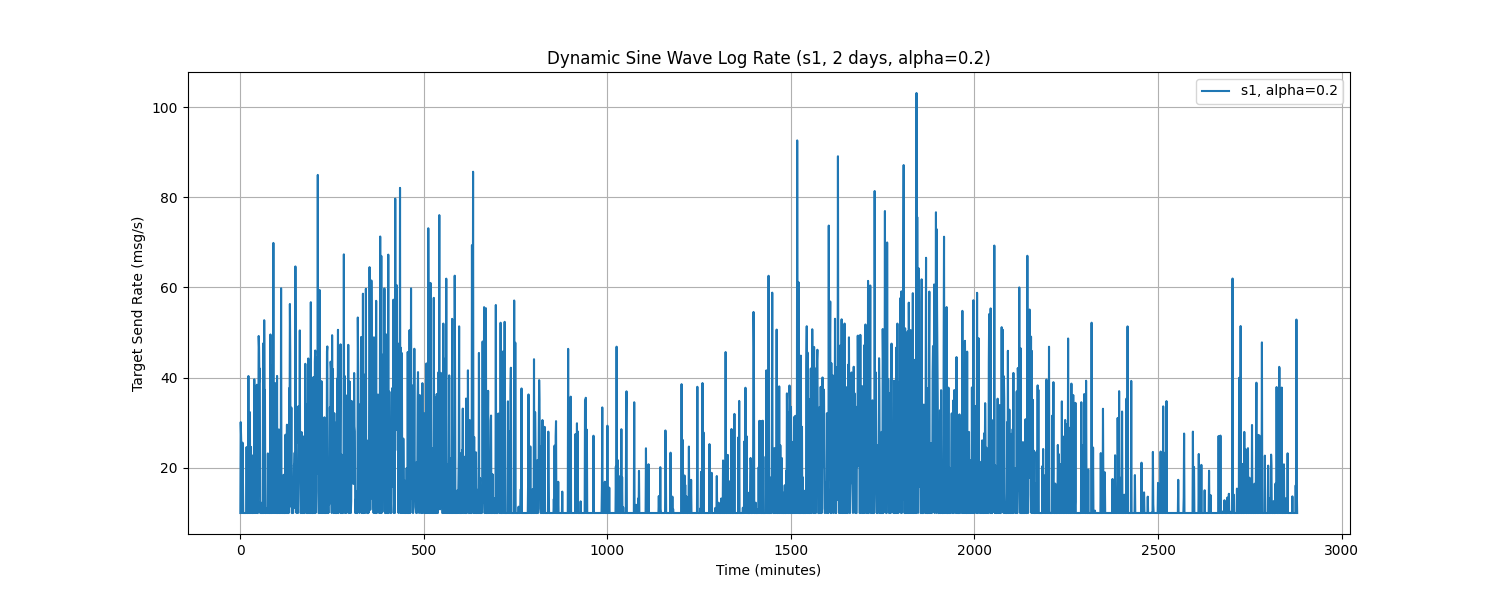

Source data for this figure (header and first rows):
Time, target_send_rate
0.0, 10.0
1.0, 30.14
2.0, 27.33
3.0, 24.11
4.0, 17.56
5.0, 10.0
6.0, 25.59
7.0, 18.44
8.0, 10.0
9.0, 10.0
10.0, 10.0
11.0, 10.0
12.0, 10.0
13.0, 10.0
14.0, 10.0
15.0, 10.0
16.0, 10.0
17.0, 24.61
18.0, 10.0
19.0, 10.0
20.0, 10.0
21.0, 10.0
22.0, 40.36
23.0, 10.0
24.0, 10.0
25.0, 10.0
26.0, 32.36
27.0, 10.0
28.0, 10.0
29.0, 24.65
30.0, 14.66
31.0, 10.0
32.0, 10.0
33.0, 10.0
34.0, 10.0
35.0, 10.0
36.0, 22.89
37.0, 10.0
38.0, 39.64
39.0, 10.0
40.0, 31.86
41.0, 22.07
42.0, 10.0
43.0, 19.36
44.0, 21.05
45.0, 38.43
46.0, 10.0
47.0, 10.0
48.0, 10.0
49.0, 31.59
50.0, 49.24
51.0, 46.61
52.0, 39.14
53.0, 42.01
54.0, 10.0
55.0, 12.35
56.0, 10.0
57.0, 10.0
58.0, 10.0
59.0, 11.7
... 2,820 more rows
